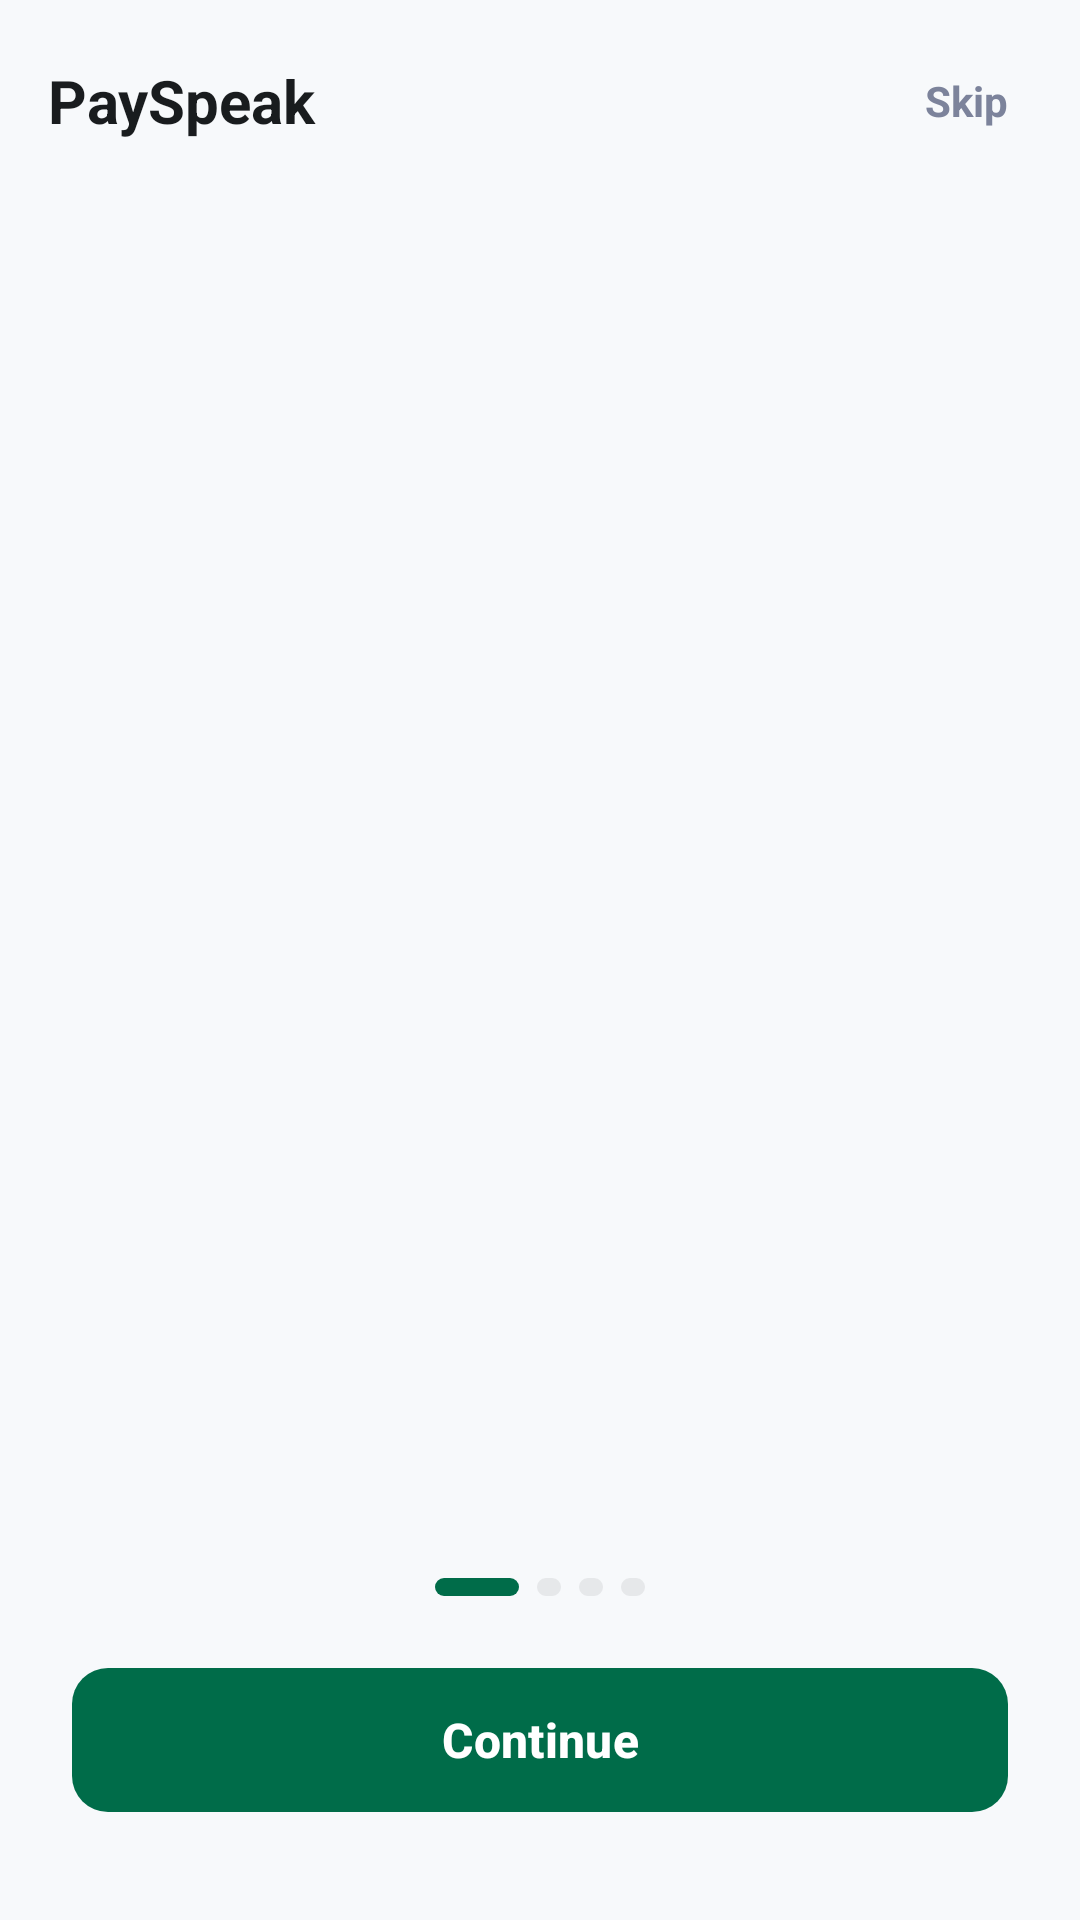

This screen was rendered from an Android layout file. Write that file and the resources it references.
<!-- AndroidManifest.xml: application theme Theme.PaySpeak -->
<!-- res/layout/activity_onboarding.xml -->
<?xml version="1.0" encoding="utf-8"?>
<LinearLayout xmlns:android="http://schemas.android.com/apk/res/android"
    xmlns:app="http://schemas.android.com/apk/res-auto"
    xmlns:tools="http://schemas.android.com/tools"
    android:id="@+id/onboardingRoot"
    android:layout_width="match_parent"
    android:layout_height="match_parent"
    android:orientation="vertical"
    android:background="@color/md_theme_background"
    tools:context=".ui.OnboardingActivity">

    
    <LinearLayout
        android:id="@+id/topBar"
        android:layout_width="match_parent"
        android:layout_height="wrap_content"
        android:orientation="horizontal"
        android:gravity="center_vertical"
        android:paddingHorizontal="@dimen/spacing_lg"
        android:paddingVertical="@dimen/spacing_lg">

        <ImageView
            android:id="@+id/btnBack"
            android:layout_width="40dp"
            android:layout_height="40dp"
            android:padding="8dp"
            android:src="@drawable/ic_arrow_back"
            app:tint="@color/md_theme_secondary"
            android:background="?attr/selectableItemBackgroundBorderless"
            android:contentDescription="@string/back"
            android:visibility="gone" />

        <TextView
            android:layout_width="0dp"
            android:layout_height="wrap_content"
            android:layout_weight="1"
            android:text="@string/app_name"
            android:textSize="20sp"
            android:textStyle="bold"
            android:textColor="@color/md_theme_onSurface" />

        <TextView
            android:id="@+id/tvSkip"
            android:layout_width="wrap_content"
            android:layout_height="wrap_content"
            android:text="@string/onboarding_skip"
            android:textSize="14sp"
            android:textStyle="bold"
            android:textColor="@color/md_theme_onPrimaryContainer"
            android:padding="@dimen/spacing_sm"
            android:background="?attr/selectableItemBackgroundBorderless" />
    </LinearLayout>

    
    <androidx.viewpager2.widget.ViewPager2
        android:id="@+id/viewPager"
        android:layout_width="match_parent"
        android:layout_height="0dp"
        android:layout_weight="1" />

    
    <LinearLayout
        android:id="@+id/bottomBar"
        android:layout_width="match_parent"
        android:layout_height="wrap_content"
        android:orientation="vertical"
        android:gravity="center_horizontal"
        android:paddingHorizontal="@dimen/onboarding_horizontal_padding"
        android:paddingTop="@dimen/spacing_lg"
        android:paddingBottom="@dimen/spacing_xxxl"
        android:background="@color/md_theme_background">

        
        <LinearLayout
            android:id="@+id/dotsContainer"
            android:layout_width="wrap_content"
            android:layout_height="wrap_content"
            android:orientation="horizontal"
            android:gravity="center"
            android:layout_marginBottom="@dimen/spacing_xl">

            <View
                android:id="@+id/dot0"
                android:layout_width="@dimen/dot_active_width"
                android:layout_height="@dimen/dot_height"
                android:layout_marginEnd="6dp"
                android:background="@drawable/bg_dot_active" />

            <View
                android:id="@+id/dot1"
                android:layout_width="@dimen/dot_inactive_width"
                android:layout_height="@dimen/dot_height"
                android:layout_marginEnd="6dp"
                android:background="@drawable/bg_dot_inactive" />

            <View
                android:id="@+id/dot2"
                android:layout_width="@dimen/dot_inactive_width"
                android:layout_height="@dimen/dot_height"
                android:layout_marginEnd="6dp"
                android:background="@drawable/bg_dot_inactive" />

            <View
                android:id="@+id/dot3"
                android:layout_width="@dimen/dot_inactive_width"
                android:layout_height="@dimen/dot_height"
                android:background="@drawable/bg_dot_inactive" />
        </LinearLayout>

        
        <com.google.android.material.button.MaterialButton
            android:id="@+id/btnAction"
            android:layout_width="match_parent"
            android:layout_height="@dimen/button_height"
            android:text="@string/onboarding_continue"
            style="@style/Widget.PaySpeak.Button.Primary" />
    </LinearLayout>
</LinearLayout>
<!-- resources referenced by this layout -->
<resources>
  <color name="md_theme_background">#F7F9FB</color>
  <color name="md_theme_onPrimaryContainer">#7C839B</color>
  <color name="md_theme_onSurface">#191C1E</color>
  <color name="md_theme_secondary">#006C49</color>
  <dimen name="button_height">56dp</dimen>
  <dimen name="dot_active_width">28dp</dimen>
  <dimen name="dot_height">6dp</dimen>
  <dimen name="dot_inactive_width">8dp</dimen>
  <dimen name="onboarding_horizontal_padding">24dp</dimen>
  <dimen name="spacing_lg">16dp</dimen>
  <dimen name="spacing_sm">8dp</dimen>
  <dimen name="spacing_xl">20dp</dimen>
  <dimen name="spacing_xxxl">32dp</dimen>
  <!-- drawable bg_dot_active (drawable) -->
  <?xml version="1.0" encoding="utf-8"?>
  <shape xmlns:android="http://schemas.android.com/apk/res/android"
      android:shape="rectangle">
      <solid android:color="@color/md_theme_secondary" />
      <corners android:radius="100dp" />
  </shape>
  <!-- drawable bg_dot_inactive (drawable) -->
  <?xml version="1.0" encoding="utf-8"?>
  <shape xmlns:android="http://schemas.android.com/apk/res/android"
      android:shape="rectangle">
      <solid android:color="@color/md_theme_surfaceContainerHigh" />
      <corners android:radius="100dp" />
  </shape>
  <string name="app_name">PaySpeak</string>
  <string name="back">Back</string>
  <string name="onboarding_continue">Continue</string>
  <string name="onboarding_skip">Skip</string>
  <style name="Widget.PaySpeak.Button.Primary" parent="Widget.Material3.Button">
          <item name="android:textColor">@color/btn_primary_text_tint</item>
          <item name="backgroundTint">@color/btn_primary_bg_tint</item>
          <item name="cornerRadius">@dimen/radius_button</item>
          <item name="android:textSize">16sp</item>
          <item name="android:textStyle">bold</item>
          <item name="android:minHeight">@dimen/button_height</item>
          <item name="android:textAllCaps">false</item>
      </style>
  <color name="md_theme_surfaceContainerHigh">#E6E8EA</color>
  <dimen name="radius_button">12dp</dimen>
  <color name="md_theme_primary">#000000</color>
  <color name="md_theme_onPrimary">#FFFFFF</color>
  <color name="md_theme_primaryContainer">#131B2E</color>
  <color name="md_theme_onSecondary">#FFFFFF</color>
  <color name="md_theme_secondaryContainer">#6CF8BB</color>
  <color name="md_theme_onSecondaryContainer">#00714D</color>
  <color name="md_theme_tertiary">#000000</color>
  <color name="md_theme_onTertiary">#FFFFFF</color>
  <color name="md_theme_tertiaryContainer">#001A42</color>
  <color name="md_theme_onTertiaryContainer">#3980F4</color>
  <color name="md_theme_surface">#F7F9FB</color>
  <color name="md_theme_surfaceVariant">#E0E3E5</color>
  <color name="md_theme_onSurfaceVariant">#45464D</color>
  <color name="md_theme_surfaceContainerLowest">#FFFFFF</color>
  <color name="md_theme_surfaceContainerLow">#F2F4F6</color>
  <color name="md_theme_surfaceContainer">#ECEEF0</color>
  <color name="md_theme_surfaceContainerHighest">#E0E3E5</color>
  <color name="md_theme_error">#BA1A1A</color>
  <color name="md_theme_onError">#FFFFFF</color>
  <color name="md_theme_errorContainer">#FFDAD6</color>
  <color name="md_theme_onErrorContainer">#93000A</color>
  <color name="md_theme_outline">#76777D</color>
  <color name="md_theme_outlineVariant">#C6C6CD</color>
</resources>
